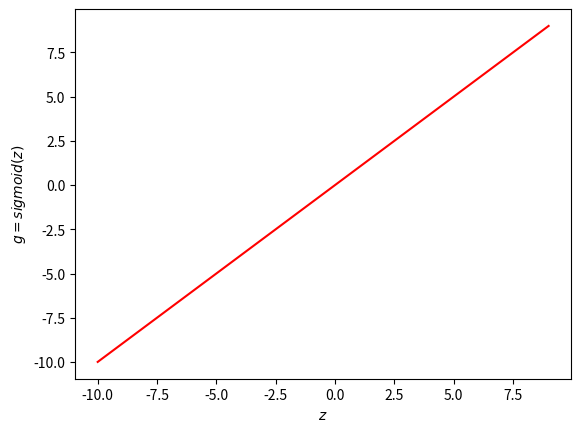

Write the Python code that produced this figure.
import matplotlib.pyplot as plt
import numpy as np

def sigmoid(z):
    y = z # initialize value to avoid error
    
    #------- Coding Start -------

    #------- Coding End -------
    
    return y

#-----------------------------------------------------------
# Evaluation
#-----------------------------------------------------------
def evaluate(g, min, max):
    print("sigmoid = ", g, " => Correct") if g >= min and g <= max else print("sigmoid = ", g, " => Wrong")

evaluate(sigmoid(5), 0.99330714907, 0.99330714908)    
evaluate(sigmoid(0), 0.5, 0.5)
evaluate(sigmoid(-5), 0.00669285092, 0.00669285093)

z = np.arange(-10,10) 
g = sigmoid(z) 
plt.plot(z,g, c='r') 
plt.xlabel("$z$")
plt.ylabel("$g = sigmoid(z)$")

